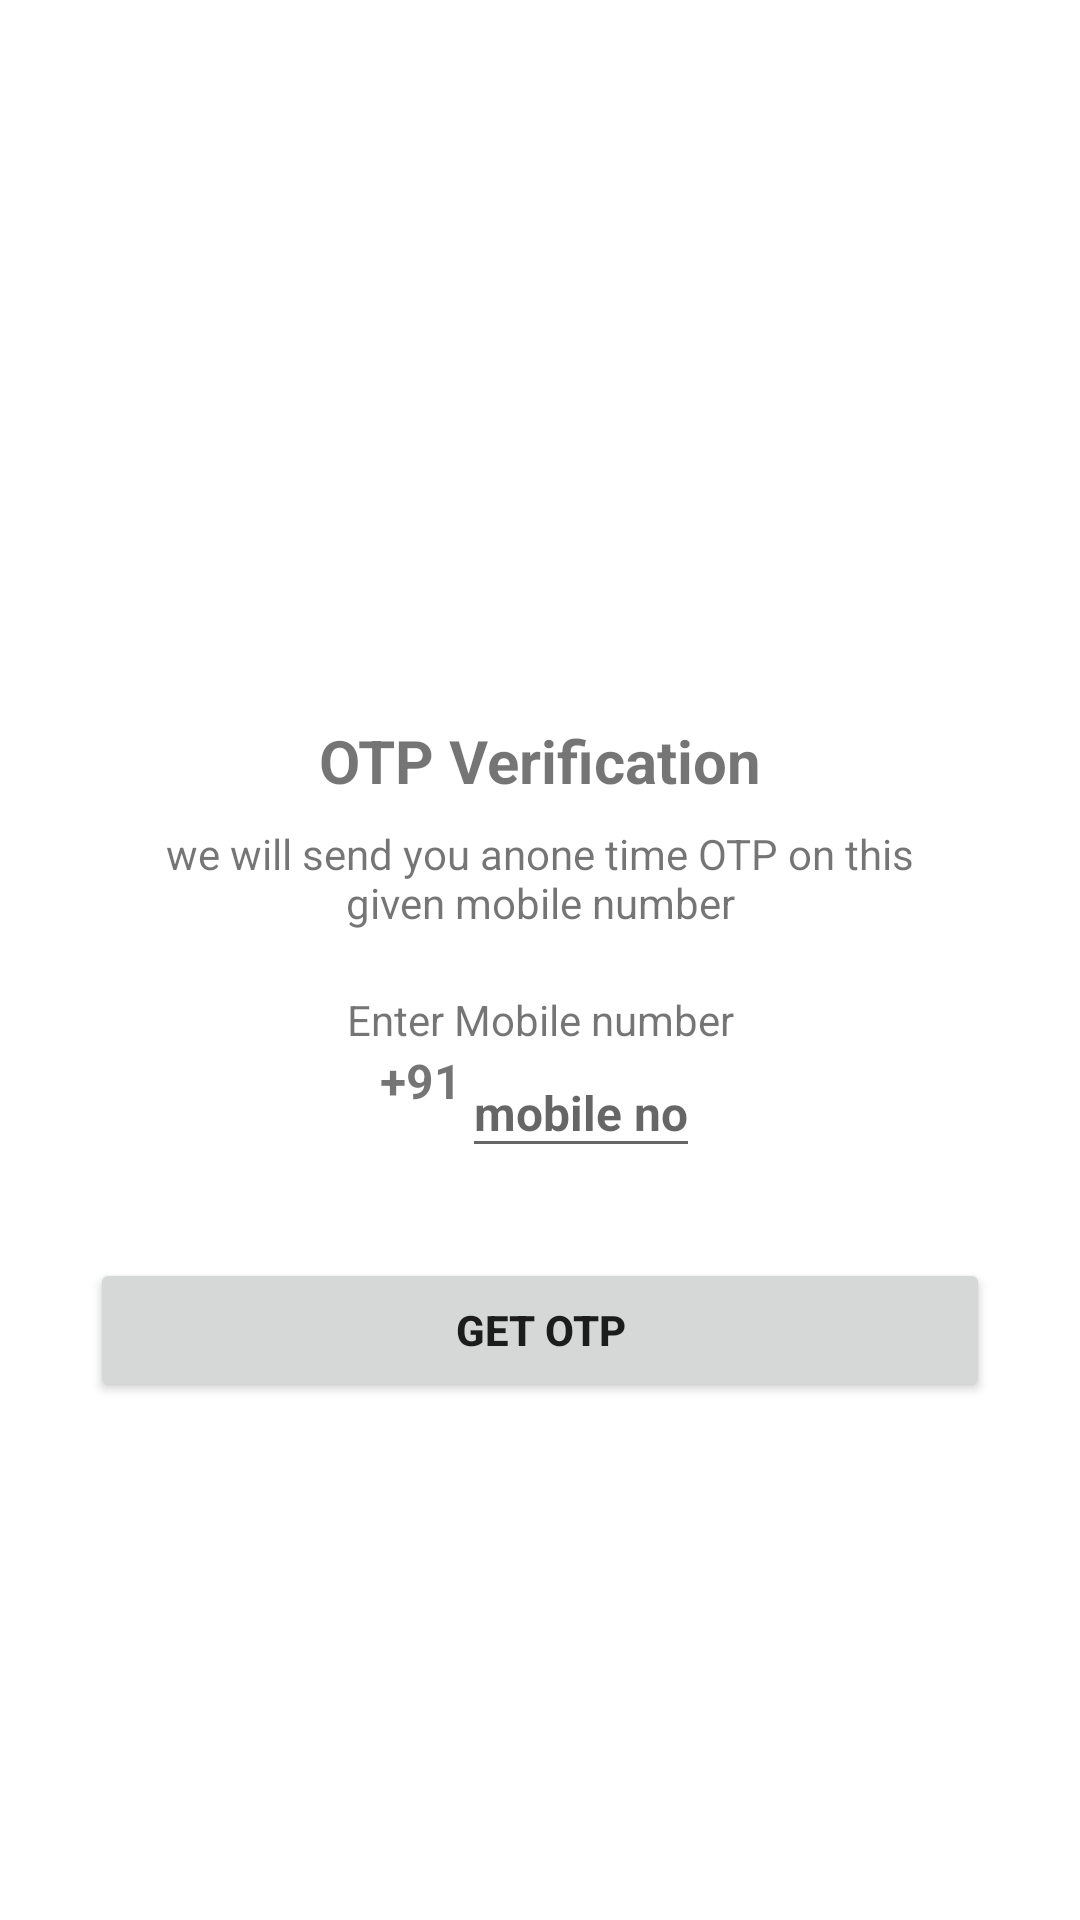

Write the Android layout XML for this screen, with the resource values it uses.
<!-- AndroidManifest.xml: application theme Theme.Otpverfication -->
<!-- res/layout/activity_main.xml -->
<?xml version="1.0" encoding="utf-8"?>
<ScrollView xmlns:android="http://schemas.android.com/apk/res/android"
    xmlns:app="http://schemas.android.com/apk/res-auto"
    xmlns:tools="http://schemas.android.com/tools"
    android:layout_width="match_parent"
    android:layout_height="match_parent"
    tools:context=".MainActivity">

   <LinearLayout
       android:layout_width="match_parent"
       android:layout_height="match_parent"
       android:gravity="center_horizontal"
       android:orientation="vertical">

       <ImageView
           android:id="@+id/img1"
           android:layout_width="120dp"
           android:layout_height="120dp"
          android:layout_marginTop="90dp"
          android:src="@drawable/ic_plane"/>
<TextView
    android:layout_width="wrap_content"
    android:layout_height="wrap_content"
   android:layout_marginTop="30dp"
   android:textSize="20sp"
   android:text="OTP Verification"
   android:textStyle="bold"/>

      <TextView
          android:layout_width="match_parent"
          android:layout_height="wrap_content"
         android:layout_marginStart="50dp"
         android:layout_marginLeft="50dp"
         android:layout_marginTop="8dp"
         android:layout_marginEnd="50dp"
         android:gravity="center"
         android:text="we will send you anone time OTP on this given mobile number"
         android:textSize="14sp"/>

      <TextView
          android:layout_width="match_parent"
          android:layout_height="wrap_content"
          android:layout_marginStart="30dp"
          android:layout_marginLeft="30dp"
          android:layout_marginTop="20dp"
          android:layout_marginEnd="30dp"
          android:gravity="center"
          android:text="Enter Mobile number"
          android:textSize="14sp"/>
      <LinearLayout
          android:layout_width="match_parent"
          android:layout_height="wrap_content"
         android:layout_marginStart="60dp"
         android:layout_marginEnd="60dp"
         android:gravity="center"
         android:orientation="horizontal">

         <TextView
             android:layout_width="wrap_content"
             android:layout_height="40dp"
            android:layout_gravity="center"
            android:text="+91"
            android:textSize="16sp"
            android:textStyle="bold"/>
         <EditText
             android:id="@+id/input_mobile_no"
             android:layout_width="wrap_content"
             android:layout_height="40dp"
            android:hint="mobile no"
            android:imeOptions="actionDone"
            android:importantForAutofill="no"
            android:inputType="number"
            android:textSize="16sp"
            android:textStyle="bold"/>



      </LinearLayout>

       <FrameLayout
           android:layout_width="match_parent"
           android:layout_height="wrap_content">
      <Button
          android:id="@+id/buttonotp"
          android:layout_width="match_parent"
          android:layout_height="wrap_content"
          android:text="Get otp"
          android:layout_margin="30dp"
          android:textStyle="bold"/>

           <ProgressBar
               android:id="@+id/progressbarsend"
               android:layout_width="35dp"
               android:layout_height="35dp"
               android:layout_gravity="center"
               android:visibility="gone"/>

       </FrameLayout>
   </LinearLayout>

</ScrollView>
<!-- resources referenced by this layout -->
<resources>
  <style name="Theme.Otpverfication" parent="Theme.MaterialComponents.DayNight.DarkActionBar">
          
          <item name="colorPrimary">@color/purple_500</item>
          <item name="colorPrimaryVariant">@color/purple_700</item>
          <item name="colorOnPrimary">@color/white</item>
          
          <item name="colorSecondary">@color/teal_200</item>
          <item name="colorSecondaryVariant">@color/teal_700</item>
          <item name="colorOnSecondary">@color/black</item>
          
          <item name="android:statusBarColor" tools:targetApi="l">?attr/colorPrimaryVariant</item>
          
      </style>
  <!-- not gathered from this repository: default colours our renderer supplied (Android Studio template values) -->
  <color name="purple_500">#FF6200EE</color>
  <color name="purple_700">#FF3700B3</color>
  <color name="teal_200">#FF03DAC5</color>
  <color name="teal_700">#FF018786</color>
  <color name="black">#FF000000</color>
  <color name="white">#FFFFFFFF</color>
</resources>
